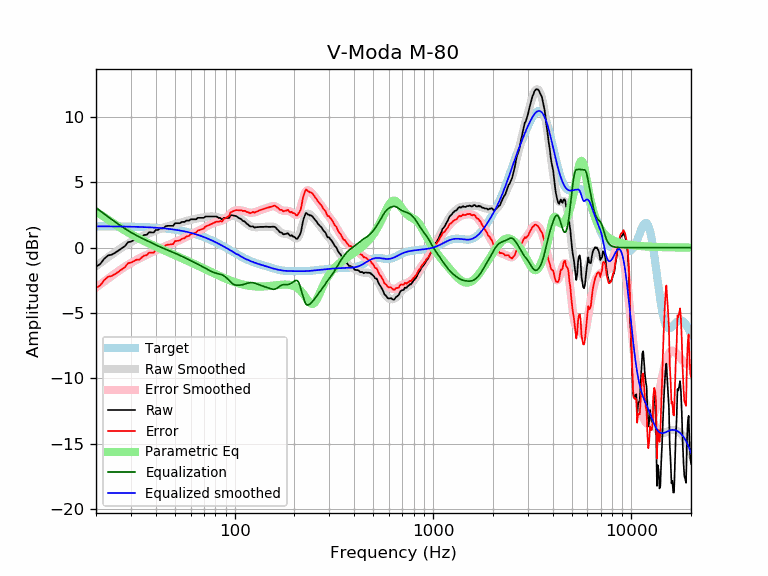

The file beside this chart, header and first rows:
frequency, raw, error, smoothed, error_smoothed, equalization, parametric_eq, equalized_raw, equalized_smoothed, target
20, -1.45, -3.09, -1.41, -3.05, 3.05, 2.75, 1.61, 1.64, 1.64
21, -1.26, -2.89, -1.18, -2.81, 2.81, 2.55, 1.56, 1.64, 1.64
22, -0.85, -2.48, -0.95, -2.59, 2.59, 2.35, 1.74, 1.64, 1.64
23, -0.60, -2.23, -0.74, -2.37, 2.37, 2.15, 1.77, 1.63, 1.63
24, -0.54, -2.17, -0.53, -2.16, 2.16, 1.96, 1.63, 1.63, 1.63
25, -0.39, -2.01, -0.34, -1.97, 1.97, 1.78, 1.58, 1.63, 1.63
26, -0.21, -1.83, -0.16, -1.79, 1.79, 1.62, 1.58, 1.62, 1.62
27, -0.04, -1.66, 0.01, -1.61, 1.61, 1.46, 1.58, 1.62, 1.62
28, 0.12, -1.49, 0.16, -1.45, 1.45, 1.31, 1.58, 1.62, 1.62
29, 0.42, -1.19, 0.31, -1.31, 1.31, 1.17, 1.73, 1.61, 1.61
30, 0.46, -1.14, 0.44, -1.17, 1.17, 1.04, 1.64, 1.61, 1.61
31, 0.57, -1.03, 0.55, -1.05, 1.05, 0.92, 1.62, 1.60, 1.60
32, 0.67, -0.92, 0.66, -0.93, 0.93, 0.81, 1.61, 1.60, 1.60
33, 0.66, -0.93, 0.76, -0.83, 0.83, 0.70, 1.49, 1.59, 1.59
34, 0.83, -0.75, 0.85, -0.73, 0.73, 0.60, 1.57, 1.58, 1.58
35, 0.97, -0.60, 0.94, -0.64, 0.64, 0.50, 1.61, 1.58, 1.58
36, 0.98, -0.58, 1.02, -0.55, 0.55, 0.41, 1.53, 1.57, 1.57
37, 1.17, -0.39, 1.10, -0.46, 0.46, 0.33, 1.64, 1.56, 1.56
38, 1.17, -0.38, 1.17, -0.38, 0.38, 0.24, 1.55, 1.55, 1.55
39, 1.15, -0.39, 1.24, -0.30, 0.30, 0.16, 1.45, 1.54, 1.54
40, 1.35, -0.18, 1.31, -0.22, 0.22, 0.09, 1.57, 1.53, 1.53
41, 1.35, -0.16, 1.38, -0.14, 0.14, 0.01, 1.49, 1.52, 1.52
42, 1.47, -0.03, 1.44, -0.07, 0.07, -0.06, 1.54, 1.51, 1.51
43, 1.47, -0.02, 1.50, 0.00, -0.00, -0.13, 1.47, 1.49, 1.49
44, 1.52, 0.05, 1.55, 0.07, -0.07, -0.20, 1.45, 1.48, 1.48
45, 1.65, 0.19, 1.60, 0.13, -0.13, -0.26, 1.52, 1.46, 1.46
46, 1.67, 0.23, 1.64, 0.19, -0.19, -0.33, 1.48, 1.45, 1.45
47, 1.67, 0.24, 1.68, 0.25, -0.25, -0.39, 1.42, 1.43, 1.43
48, 1.67, 0.26, 1.72, 0.31, -0.31, -0.45, 1.37, 1.42, 1.42
49, 1.67, 0.28, 1.76, 0.36, -0.36, -0.51, 1.31, 1.40, 1.40
50, 1.87, 0.50, 1.80, 0.42, -0.42, -0.57, 1.45, 1.38, 1.38
51, 1.87, 0.52, 1.84, 0.48, -0.48, -0.63, 1.40, 1.36, 1.36
52, 1.87, 0.54, 1.87, 0.54, -0.54, -0.69, 1.34, 1.34, 1.34
53, 1.87, 0.56, 1.91, 0.59, -0.59, -0.74, 1.28, 1.32, 1.32
54, 1.96, 0.67, 1.94, 0.65, -0.65, -0.80, 1.31, 1.29, 1.29
55, 1.97, 0.70, 1.98, 0.71, -0.71, -0.85, 1.27, 1.27, 1.27
56, 1.97, 0.73, 2.01, 0.77, -0.77, -0.91, 1.21, 1.25, 1.25
57, 2.07, 0.85, 2.04, 0.82, -0.82, -0.96, 1.25, 1.22, 1.22
58, 2.07, 0.88, 2.07, 0.88, -0.88, -1.01, 1.19, 1.19, 1.19
59, 2.07, 0.91, 2.10, 0.94, -0.94, -1.06, 1.14, 1.17, 1.17
60, 2.17, 1.03, 2.13, 0.99, -0.99, -1.12, 1.18, 1.14, 1.14
61, 2.17, 1.06, 2.16, 1.05, -1.05, -1.17, 1.13, 1.11, 1.11
62, 2.17, 1.09, 2.18, 1.10, -1.10, -1.22, 1.08, 1.08, 1.08
63, 2.17, 1.12, 2.20, 1.15, -1.15, -1.27, 1.02, 1.05, 1.05
64, 2.17, 1.16, 2.22, 1.20, -1.20, -1.32, 0.97, 1.02, 1.02
65, 2.28, 1.30, 2.24, 1.25, -1.25, -1.36, 1.03, 0.99, 0.99
66, 2.28, 1.33, 2.26, 1.31, -1.31, -1.41, 0.98, 0.95, 0.95
67, 2.28, 1.36, 2.28, 1.36, -1.36, -1.46, 0.93, 0.92, 0.92
68, 2.28, 1.40, 2.29, 1.41, -1.41, -1.51, 0.87, 0.88, 0.88
69, 2.28, 1.43, 2.31, 1.46, -1.46, -1.55, 0.82, 0.85, 0.85
70, 2.28, 1.47, 2.33, 1.52, -1.52, -1.60, 0.77, 0.81, 0.81
71, 2.38, 1.61, 2.35, 1.57, -1.57, -1.64, 0.81, 0.78, 0.78
72, 2.38, 1.64, 2.36, 1.62, -1.62, -1.69, 0.76, 0.74, 0.74
73, 2.38, 1.68, 2.37, 1.67, -1.67, -1.73, 0.71, 0.70, 0.70
74, 2.38, 1.72, 2.38, 1.72, -1.72, -1.77, 0.66, 0.66, 0.66
75, 2.38, 1.76, 2.39, 1.77, -1.77, -1.82, 0.62, 0.62, 0.62
76, 2.38, 1.80, 2.39, 1.81, -1.81, -1.86, 0.57, 0.59, 0.59
77, 2.38, 1.84, 2.39, 1.85, -1.85, -1.90, 0.54, 0.55, 0.55
78, 2.38, 1.88, 2.39, 1.88, -1.88, -1.94, 0.50, 0.51, 0.51
79, 2.38, 1.92, 2.38, 1.91, -1.91, -1.98, 0.47, 0.47, 0.47
... 553 more rows
